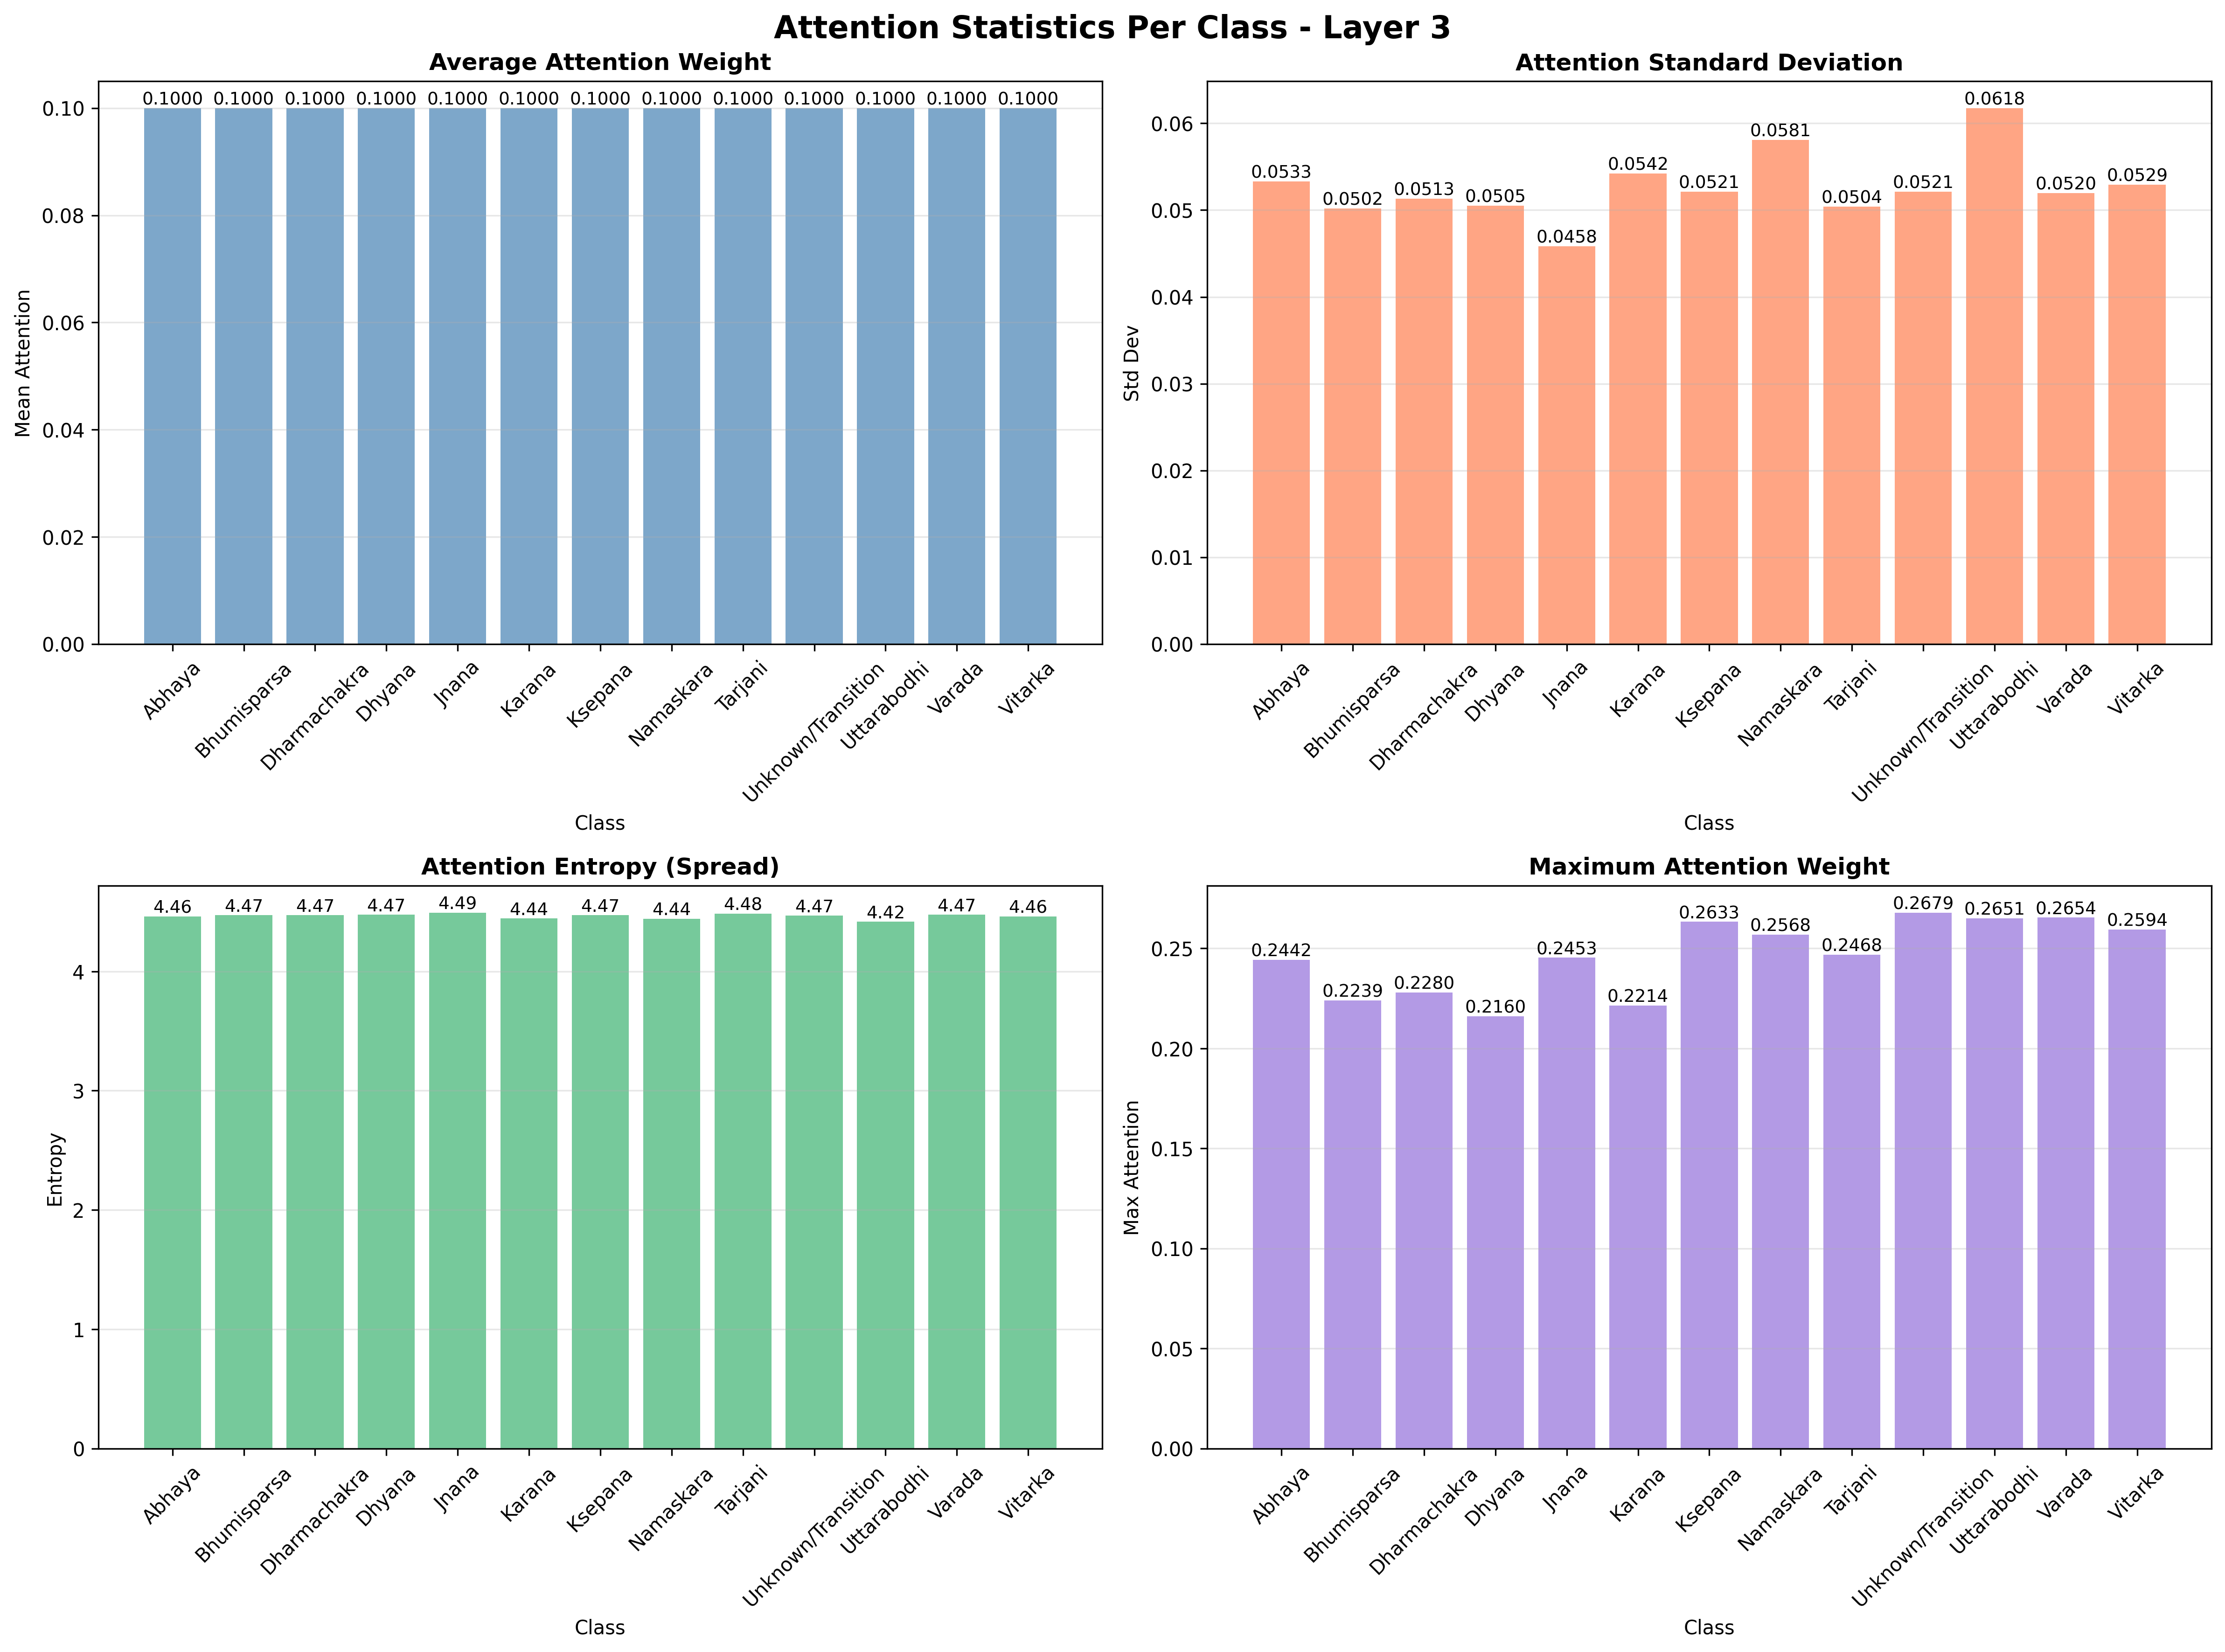

Data behind this chart, as committed beside it:
class, mean_attention, std_attention, attention_entropy, max_attention
Abhaya, 0.1, 0.05332, 4.461, 0.2442
Bhumisparsa, 0.1, 0.0502, 4.47, 0.2239
Dharmachakra, 0.1, 0.05133, 4.472, 0.228
Dhyana, 0.1, 0.05049, 4.474, 0.216
Jnana, 0.1, 0.04584, 4.492, 0.2453
Karana, 0.1, 0.05423, 4.443, 0.2214
Ksepana, 0.1, 0.05213, 4.47, 0.2633
Namaskara, 0.1, 0.0581, 4.441, 0.2568
Tarjani, 0.1, 0.05038, 4.482, 0.2468
Unknown/Transition, 0.1, 0.05211, 4.468, 0.2679
Uttarabodhi, 0.1, 0.06175, 4.416, 0.2651
Varada, 0.1, 0.05198, 4.474, 0.2654
Vitarka, 0.1, 0.05294, 4.459, 0.2594
